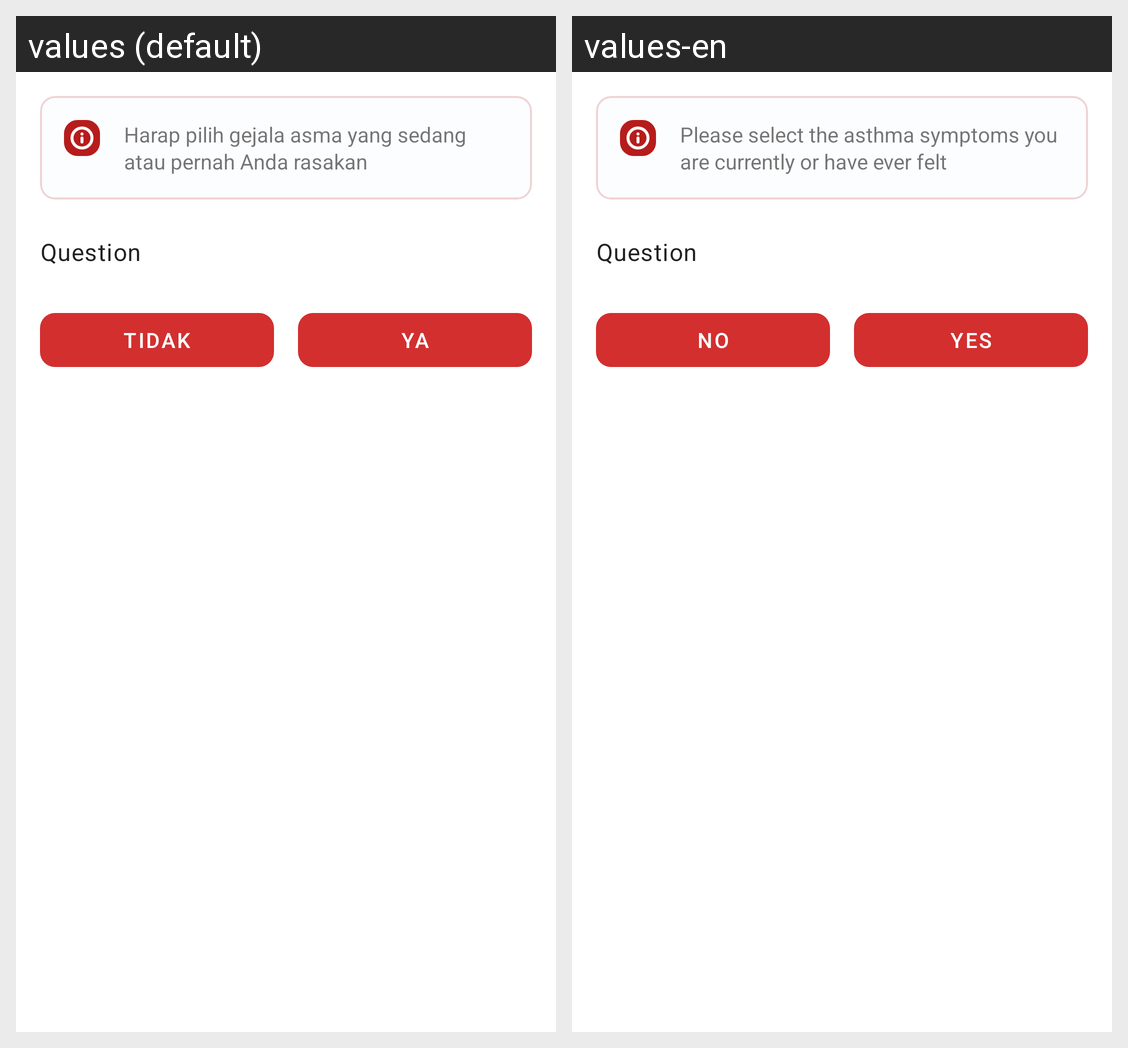

This grid shows one Android layout under two languages. Give, for every string resource on the screen, its name, the default text and each shown locale's text.
Android screen res/layout/fragment_consultation.xml rendered under 2 locales, left to right: values (default), values-en. Device: Nexus 5 (rendered at 1080×1920; each locale shown at half size, 540×960, under a caption strip naming it); theme Theme.Sikarma.
Strings drawn on this screen, with the default value and each locale's value (text and hints the layout hard-codes, and strings that could not be matched under every locale, appear in the picture but are not listed):

label_consultation_alert
  values: Harap pilih gejala asma yang sedang atau pernah Anda rasakan
  values-en: Please select the asthma symptoms you are currently or have ever felt

label_button_no
  values: Tidak
  values-en: No

label_button_yes
  values: Ya
  values-en: Yes
